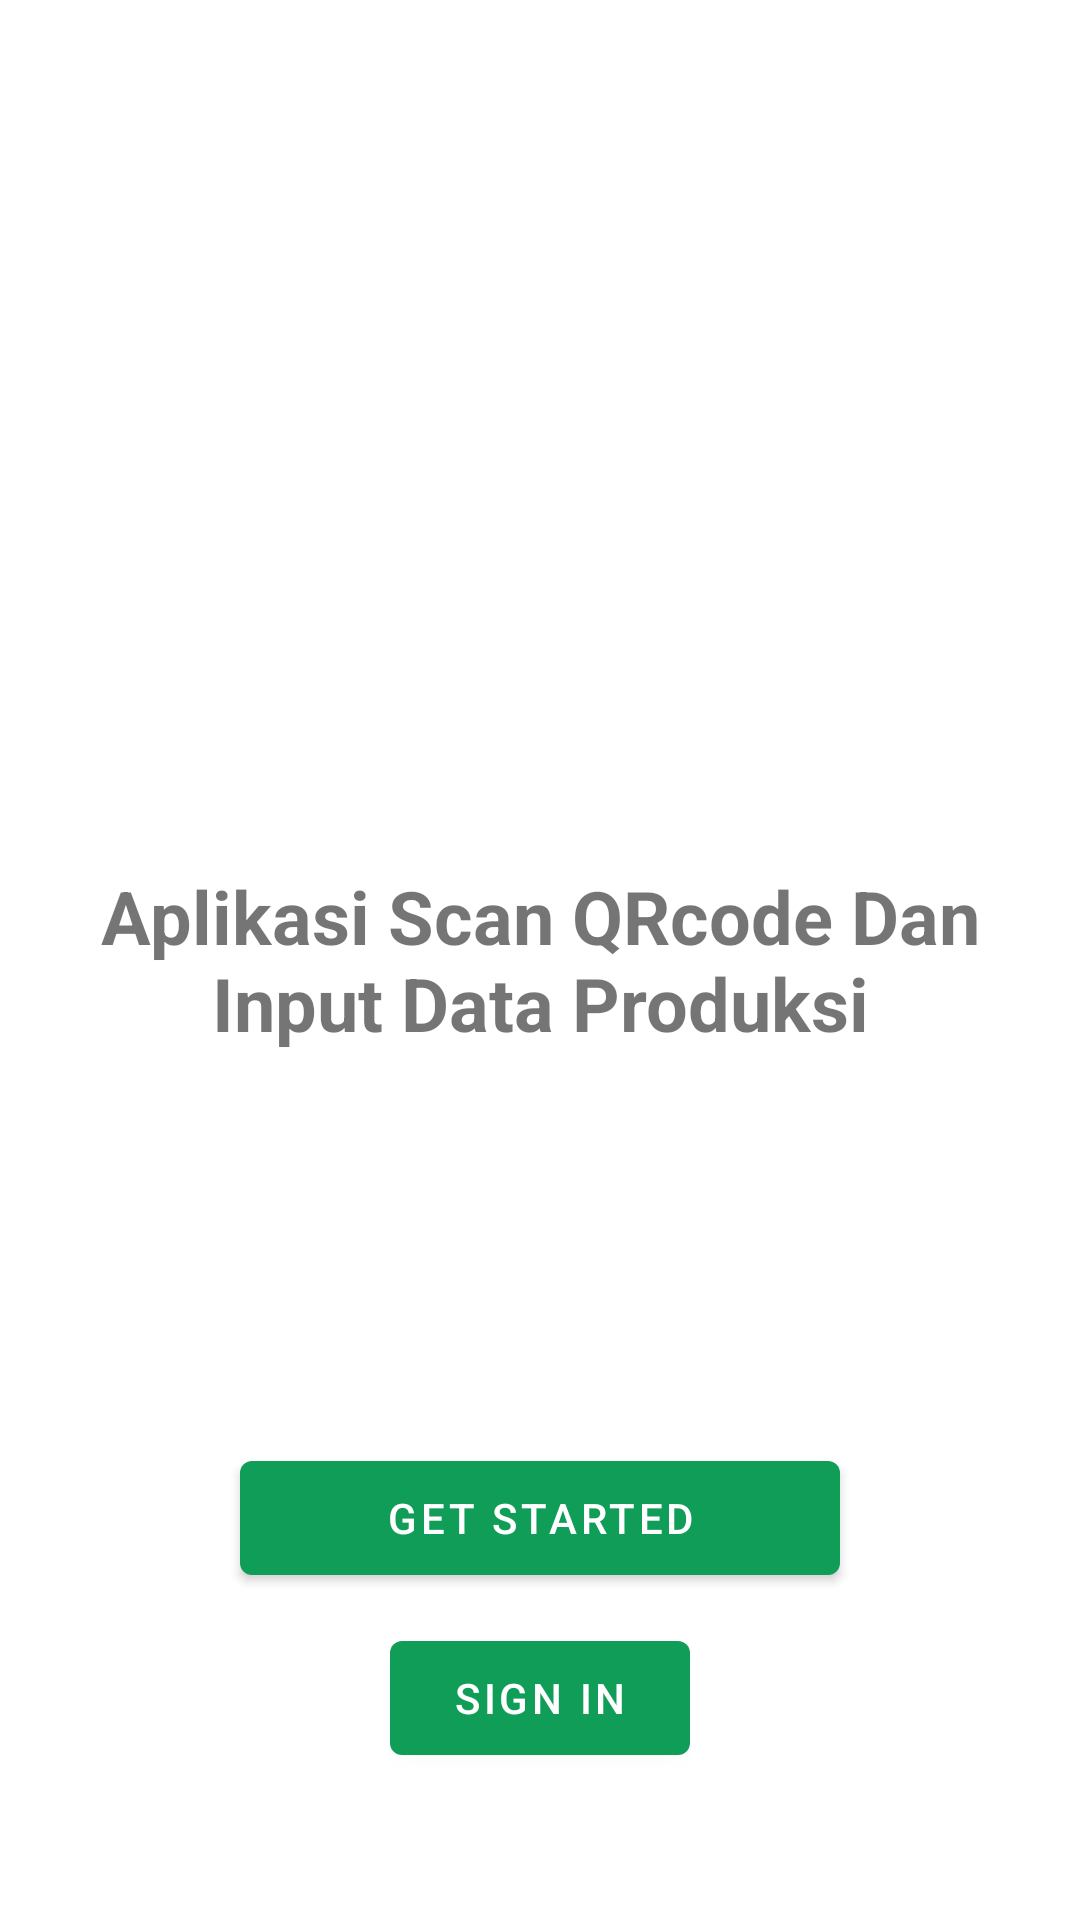

Here is an Android app screen rendered from its layout file. Give the layout XML and the strings, colors and styles it references.
<!-- AndroidManifest.xml: application theme Theme.example -->
<!-- res/layout/activity_get_started.xml -->
<?xml version="1.0" encoding="utf-8"?>
<RelativeLayout xmlns:android="http://schemas.android.com/apk/res/android"
    xmlns:tools="http://schemas.android.com/tools"
    android:layout_width="match_parent"
    android:layout_height="match_parent"
    tools:context="activity.project.veviuasqr.getStarted">

    <androidx.appcompat.widget.AppCompatImageView
        android:layout_marginStart="15dp"
        android:layout_width="150dp"
        android:layout_height="125dp"
        android:src="@drawable/sii"/>

    <androidx.appcompat.widget.AppCompatTextView
        android:layout_width="match_parent"
        android:layout_centerVertical="true"
        android:layout_centerHorizontal="true"
        android:textSize="12pt"
        android:layout_marginLeft="10dp"
        android:layout_marginRight="10dp"
        android:layout_marginBottom="120dp"
        android:id="@+id/textlogo"
        android:textStyle="bold"
        android:textAlignment="center"
        android:text="@string/get"
        android:layout_height="wrap_content"
        android:gravity="center_horizontal" />

    <com.google.android.material.button.MaterialButton
        android:layout_below="@+id/textlogo"
        android:id="@+id/btnstart"
        android:layout_centerHorizontal="true"
        android:layout_marginTop="10dp"
        android:layout_width="200dp"
        android:text="@string/start"
        android:textColor="#fff"
        android:layout_height="50dp"/>

    <com.google.android.material.button.MaterialButton
        android:layout_below="@+id/btnstart"
        android:id="@+id/btnsign"
        android:layout_centerHorizontal="true"
        android:layout_marginTop="10dp"
        android:layout_width="100dp"
        android:text="@string/sign_in"
        android:textColor="#fff"
        android:layout_height="50dp"/>

</RelativeLayout>
<!-- resources referenced by this layout -->
<resources>
  <string name="get">Aplikasi Scan QRcode Dan Input Data Produksi</string>
  <string name="sign_in">Sign in</string>
  <string name="start">GET STARTED</string>
  <style name="Theme.example" parent="Theme.MaterialComponents.DayNight.NoActionBar">
          <item name="colorPrimary">#0F9D58</item>
          <item name="colorPrimaryVariant">#0F9D58</item>
          <item name="colorOnPrimary">#000</item>
      </style>
</resources>
